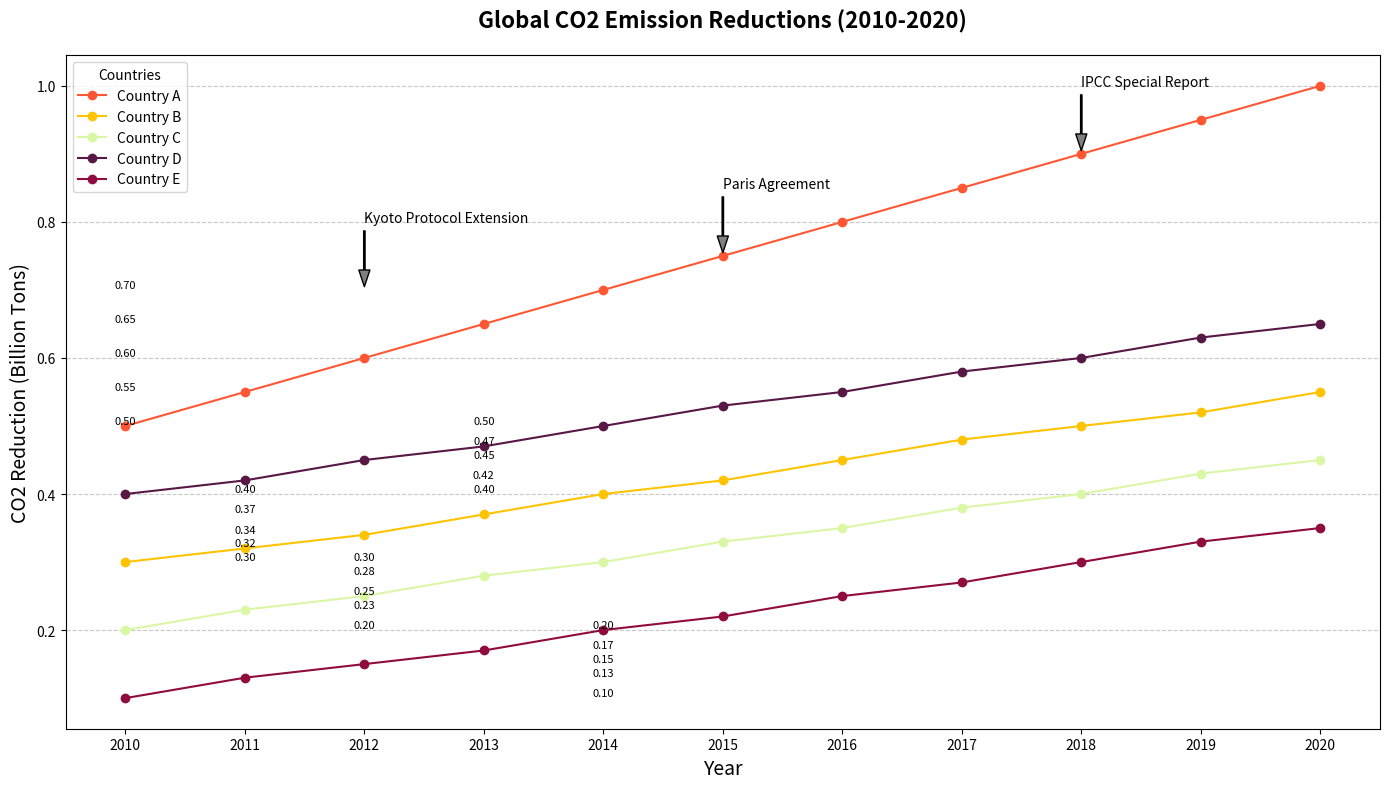

Generate this figure with matplotlib:
import matplotlib.pyplot as plt
import numpy as np

# Define countries and years
countries = ['Country A', 'Country B', 'Country C', 'Country D', 'Country E']
years = np.array([2010, 2011, 2012, 2013, 2014, 2015, 2016, 2017, 2018, 2019, 2020])

# Data: Carbon dioxide emission reductions (in billion tons)
co2_reductions = np.array([
    [0.5, 0.55, 0.6, 0.65, 0.7, 0.75, 0.8, 0.85, 0.9, 0.95, 1.0],   # Country A
    [0.3, 0.32, 0.34, 0.37, 0.4, 0.42, 0.45, 0.48, 0.5, 0.52, 0.55], # Country B
    [0.2, 0.23, 0.25, 0.28, 0.3, 0.33, 0.35, 0.38, 0.4, 0.43, 0.45], # Country C
    [0.4, 0.42, 0.45, 0.47, 0.5, 0.53, 0.55, 0.58, 0.6, 0.63, 0.65], # Country D
    [0.1, 0.13, 0.15, 0.17, 0.2, 0.22, 0.25, 0.27, 0.3, 0.33, 0.35]  # Country E
])

# New color set for the lines
colors = ['#FF5733', '#FFC300', '#DAF7A6', '#581845', '#900C3F']

# Create the plot
plt.figure(figsize=(14, 8))

# Plot lines for each country's CO2 emission reductions with new colors
for i, (country, color) in enumerate(zip(countries, colors)):
    plt.plot(years, co2_reductions[i], marker='o', label=country, color=color)

# Annotations for significant milestones
milestones = {
    2012: ("Kyoto Protocol Extension", 0.7),
    2015: ("Paris Agreement", 0.75),
    2018: ("IPCC Special Report", 0.9)
}

for year, (text, level) in milestones.items():
    plt.annotate(text,
                 xy=(year, level),
                 xytext=(year, level + 0.1),
                 arrowprops=dict(facecolor='grey', shrink=0.05, width=1, headwidth=8),
                 fontsize=10, color='black')

# Add additional textual information
for (x, country_data) in zip(years, co2_reductions):
    for (country, y) in zip(countries, country_data):
        plt.text(x, y, f'{y:.2f}', ha='center', va='bottom', fontsize=8)

# Title and labels
plt.title('Global CO2 Emission Reductions (2010-2020)', fontsize=16, fontweight='bold', pad=20)
plt.xlabel('Year', fontsize=14)
plt.ylabel('CO2 Reduction (Billion Tons)', fontsize=14)
plt.xticks(years)
plt.grid(axis='y', linestyle='--', alpha=0.7)
plt.legend(title='Countries', loc='upper left')

# Automatically adjust layout
plt.tight_layout()

# Show the plot
plt.show()
